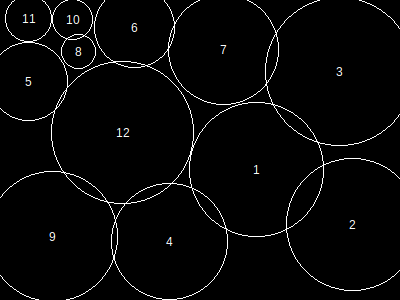

Source data for this figure (header and first rows):
, x, y, height, r, area, overlap, overflow, forwardOverlap, backwardOverlap, regionX, regionY, regionArea, regionCoveredArea, regionCıııoveredPercentage, regionOverlap, regionOverflow, regionCoveredPercentage
1, 257, 170, 117, 67, 14313, 0, 0, 0, 0, 400, 300, 120000, 101379, 0, 4028, 4113, 84.48
2, 353, 225, 115, 66, 13865, 1192, 1211, 0, 0, 400, 300, 120000, 101379, 0, 4028, 4113, 84.48
3, 340, 72, 129, 74, 17417, 544, 911, 0, 0, 400, 300, 120000, 101379, 0, 4028, 4113, 84.48
4, 170, 242, 101, 58, 10733, 483, 0, 0, 0, 400, 300, 120000, 101379, 0, 4028, 4113, 84.48
5, 29, 82, 68, 39, 4889, 0, 411, 0, 0, 400, 300, 120000, 101379, 0, 4028, 4113, 84.48
6, 135, 28, 70, 40, 5145, 0, 533, 0, 0, 400, 300, 120000, 101379, 0, 4028, 4113, 84.48
7, 224, 50, 96, 55, 9657, 509, 202, 0, 0, 400, 300, 120000, 101379, 0, 4028, 4113, 84.48
8, 79, 52, 30, 17, 957, 0, 0, 0, 0, 400, 300, 120000, 101379, 0, 4028, 4113, 84.48
9, 53, 237, 113, 65, 13469, 190, 737, 0, 0, 400, 300, 120000, 101379, 0, 4028, 4113, 84.48
10, 73, 20, 35, 20, 1313, 72, 9, 0, 0, 400, 300, 120000, 101379, 0, 4028, 4113, 84.48
11, 29, 19, 40, 23, 1733, 0, 99, 0, 0, 400, 300, 120000, 101379, 0, 4028, 4113, 84.48
12, 123, 133, 123, 71, 16029, 1038, 0, 0, 0, 400, 300, 120000, 101379, 0, 4028, 4113, 84.48
